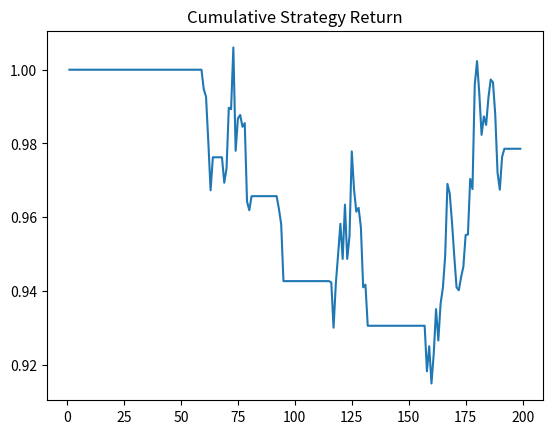

This figure's Python source:
"""
Day01 Quant Coding Challenge
"""

import numpy as np 
import pandas as pd
import matplotlib.pyplot as plt

def load_data():
    np.random.seed(42)

    n = 200
    price = 100 + np.cumsum(np.random.randn(n))
    data = pd.DataFrame({'price': price})
    return data

def generate_signal(data):
    data = data.copy()

    # Short/long moving averages for a basic trend signal
    data["ma_short"] = data["price"].rolling(window=5).mean()
    data["ma_long"] = data["price"].rolling(window=20).mean()

    data["signal"] = 0
    # Go long when short MA is above long MA
    data.loc[data["ma_short"] > data["ma_long"], "signal"] = 1
    #data.loc[data["price"] >80, "signal"] = 1
    return data["signal"]

def backtest(data, signal):
    data = data.copy()
    data["signal"] = signal 

    data["return"] = data["price"].pct_change()  
    # Use prior signal to avoid look-ahead bias
    data['strategy_return'] = data["signal"].shift(1) * data["return"]

    data["cumulative_return"] = (1 + data["strategy_return"]).cumprod() 

    return data 


def evaluate(result):
     #final return of the data 最终的收益
     total_return = result["cumulative_return"].iloc[-1] - 1

     print(f"Total Strategy Return: {total_return:.2%}")
     mdd = max_drawdown(result["cumulative_return"])
     print(f"Max Drawdown: {mdd:.2%}")
     annual_return  = annualized_return(result["cumulative_return"])
     print (f"Annualized Return: {annual_return:.2%}")
     result["cumulative_return"].plot(title="Cumulative Strategy Return")
     
     plt.show()   

def max_drawdown(cumulative_returns):
    peak = cumulative_returns.cummax()
    drawdown = (cumulative_returns - peak) / peak
    max_dd = drawdown.min()
    return max_dd

def annualized_return(cumu):
    n_days = len(cumu)
    final_value = cumu.iloc[-1]
    return final_value ** (252 / n_days) - 1

    

if __name__ == "__main__":
    data = load_data()
    signal = generate_signal(data)
    result = backtest(data, signal)
   # plt.plot(data['price'])
    evaluate(result)

    

# --- Day 01 学习总结 ---
# 1) 数据与信号：
#    - 使用随机游走构造价格序列，形成最小可运行的数据集。
#    - 通过短期/长期均线计算交易信号，理解指标如何驱动策略。
#    - 注意信号规则（例如短均线与长均线的关系）会直接影响持仓与收益表现。
# 2) 回测逻辑：
#    - 用价格的百分比变化计算单期收益。
#    - 信号向后移一位（shift）以避免前视偏差，符合“信号生成后下一期执行”的交易假设。
#    - 累乘得到策略净值曲线，形成基础的绩效评估输入。
# 3) 绩效评估：
#    - 计算策略总收益、最大回撤与年化收益，建立最常用的策略评价指标框架。
#    - 通过净值曲线直观看到策略的整体走势与波动特征。
# 4) 进一步思考：
#    - 可以尝试加入手续费、滑点、仓位管理等更贴近真实交易的因素。
#    - 可以比较不同参数（均线窗口）或不同信号逻辑对结果的影响。
"""
========================
Day01 Quant Summary
========================

1. 量化系统的本质：
   - 策略的“思想核心”只存在于 generate_signal() 中
   - 它表达的是：我对市场结构的假设（趋势 / 均值回归 / 波动等）
   - 其余代码（回测、执行、评价）只是约束与裁判，不应随意改动

2. 时间因果与交易现实：
   - signal 使用前一天（已知）的数据生成决策（0 / 1）
   - position 在当期生效，真实承担当期的价格波动
   - 收益永远来自“持仓之后”的价格变化
   - signal.shift(1) 不是技巧，而是因果律本身，避免未来函数

3. close-to-close 逻辑：
   - 所有决策基于上一期收盘价
   - 所有收益基于当期收盘价变化
   - “看到收益”和“产生收益”必须严格区分

4. 收益的正确度量方式：
   - strategy_return：单期真实收益
   - cumulative_return：资金净值曲线（复利世界）
   - total_return = final_nav - 1
   - annualized_return 用于不同时间长度策略的可比性
   - Buy & Hold 是任何策略的第一基线

5. 风险视角：
   - 最大回撤（Max Drawdown）是底线指标
   - 策略是否值得研究，先看是否能在风险上站得住

Day01 结论：
- 回测系统已经“干净”：无未来函数、因果清晰、评价客观
- 当前策略表现不好，并非代码问题，而是策略假设与数据结构不匹配
- 后续研究的重心，应放在 generate_signal() 的设计与比较上
"""